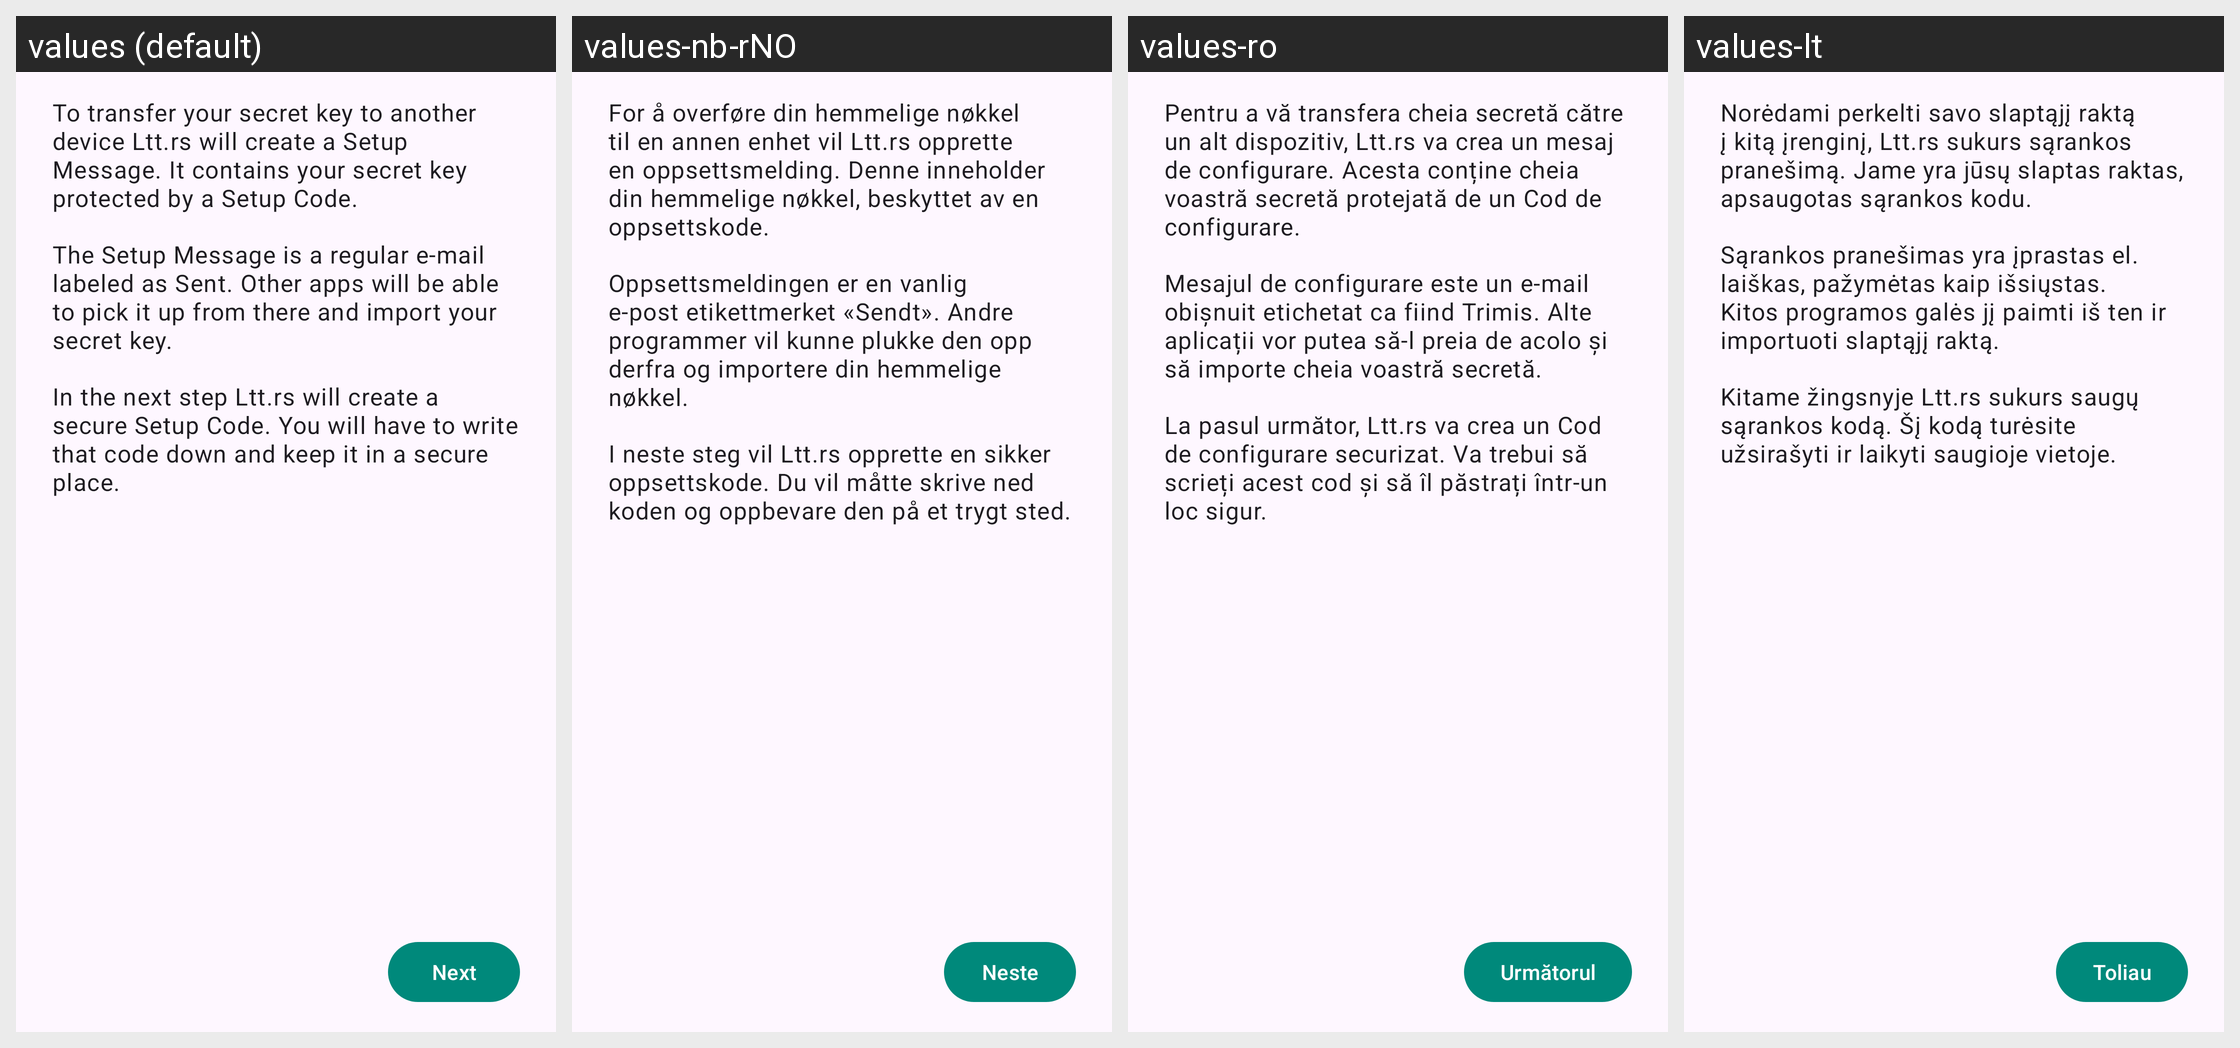

Locale-by-locale string values for the Android screen shown in this grid:
Android screen res/layout/fragment_autocrypt_export_explained.xml rendered under 4 locales, left to right: values (default), values-nb-rNO, values-ro, values-lt. Device: Nexus 5 (rendered at 1080×1920; each locale shown at half size, 540×960, under a caption strip naming it); theme MainTheme.
Other locales in the repository, not shown: values-ar, values-de, values-es, values-fi, values-fr, values-fr-rCA, values-hr, values-it, values-pl, values-pt, values-pt-rBR, values-ru, values-tr.
Strings drawn on this screen, with the default value and each locale's value (text and hints the layout hard-codes, and strings that could not be matched under every locale, appear in the picture but are not listed):

autocrypt_export_explained_hint_one
  values: To transfer your secret key to another device Ltt.rs will create a Setup Message. It contains your secret key protected by a Setup Code.
  values-nb-rNO: For å overføre din hemmelige nøkkel til en annen enhet vil Ltt.rs opprette en oppsettsmelding. Denne inneholder din hemmelige nøkkel, beskyttet av en oppsettskode.
  values-ro: Pentru a vă transfera cheia secretă către un alt dispozitiv, Ltt.rs va crea un mesaj de configurare. Acesta conține cheia voastră secretă protejată de un Cod de configurare.
  values-lt: Norėdami perkelti savo slaptąjį raktą į kitą įrenginį, Ltt.rs sukurs sąrankos pranešimą. Jame yra jūsų slaptas raktas, apsaugotas sąrankos kodu.

autocrypt_export_explained_hint_two
  values: The Setup Message is a regular e-mail labeled as Sent. Other apps will be able to pick it up from there and import your secret key.
  values-nb-rNO: Oppsettsmeldingen er en vanlig e-post etikettmerket «Sendt». Andre programmer vil kunne plukke den opp derfra og importere din hemmelige nøkkel.
  values-ro: Mesajul de configurare este un e-mail obișnuit etichetat ca fiind Trimis. Alte aplicații vor putea să-l preia de acolo și să importe cheia voastră secretă.
  values-lt: Sąrankos pranešimas yra įprastas el. laiškas, pažymėtas kaip išsiųstas. Kitos programos galės jį paimti iš ten ir importuoti slaptąjį raktą.

autocrypt_export_explained_hint_three
  values: In the next step Ltt.rs will create a secure Setup Code. You will have to write that code down and keep it in a secure place.
  values-nb-rNO: I neste steg vil Ltt.rs opprette en sikker oppsettskode. Du vil måtte skrive ned koden og oppbevare den på et trygt sted.
  values-ro: La pasul următor, Ltt.rs va crea un Cod de configurare securizat. Va trebui să scrieți acest cod și să îl păstrați într-un loc sigur.
  values-lt: Kitame žingsnyje Ltt.rs sukurs saugų sąrankos kodą. Šį kodą turėsite užsirašyti ir laikyti saugioje vietoje.

next
  values: Next
  values-nb-rNO: Neste
  values-ro: Următorul
  values-lt: Toliau
